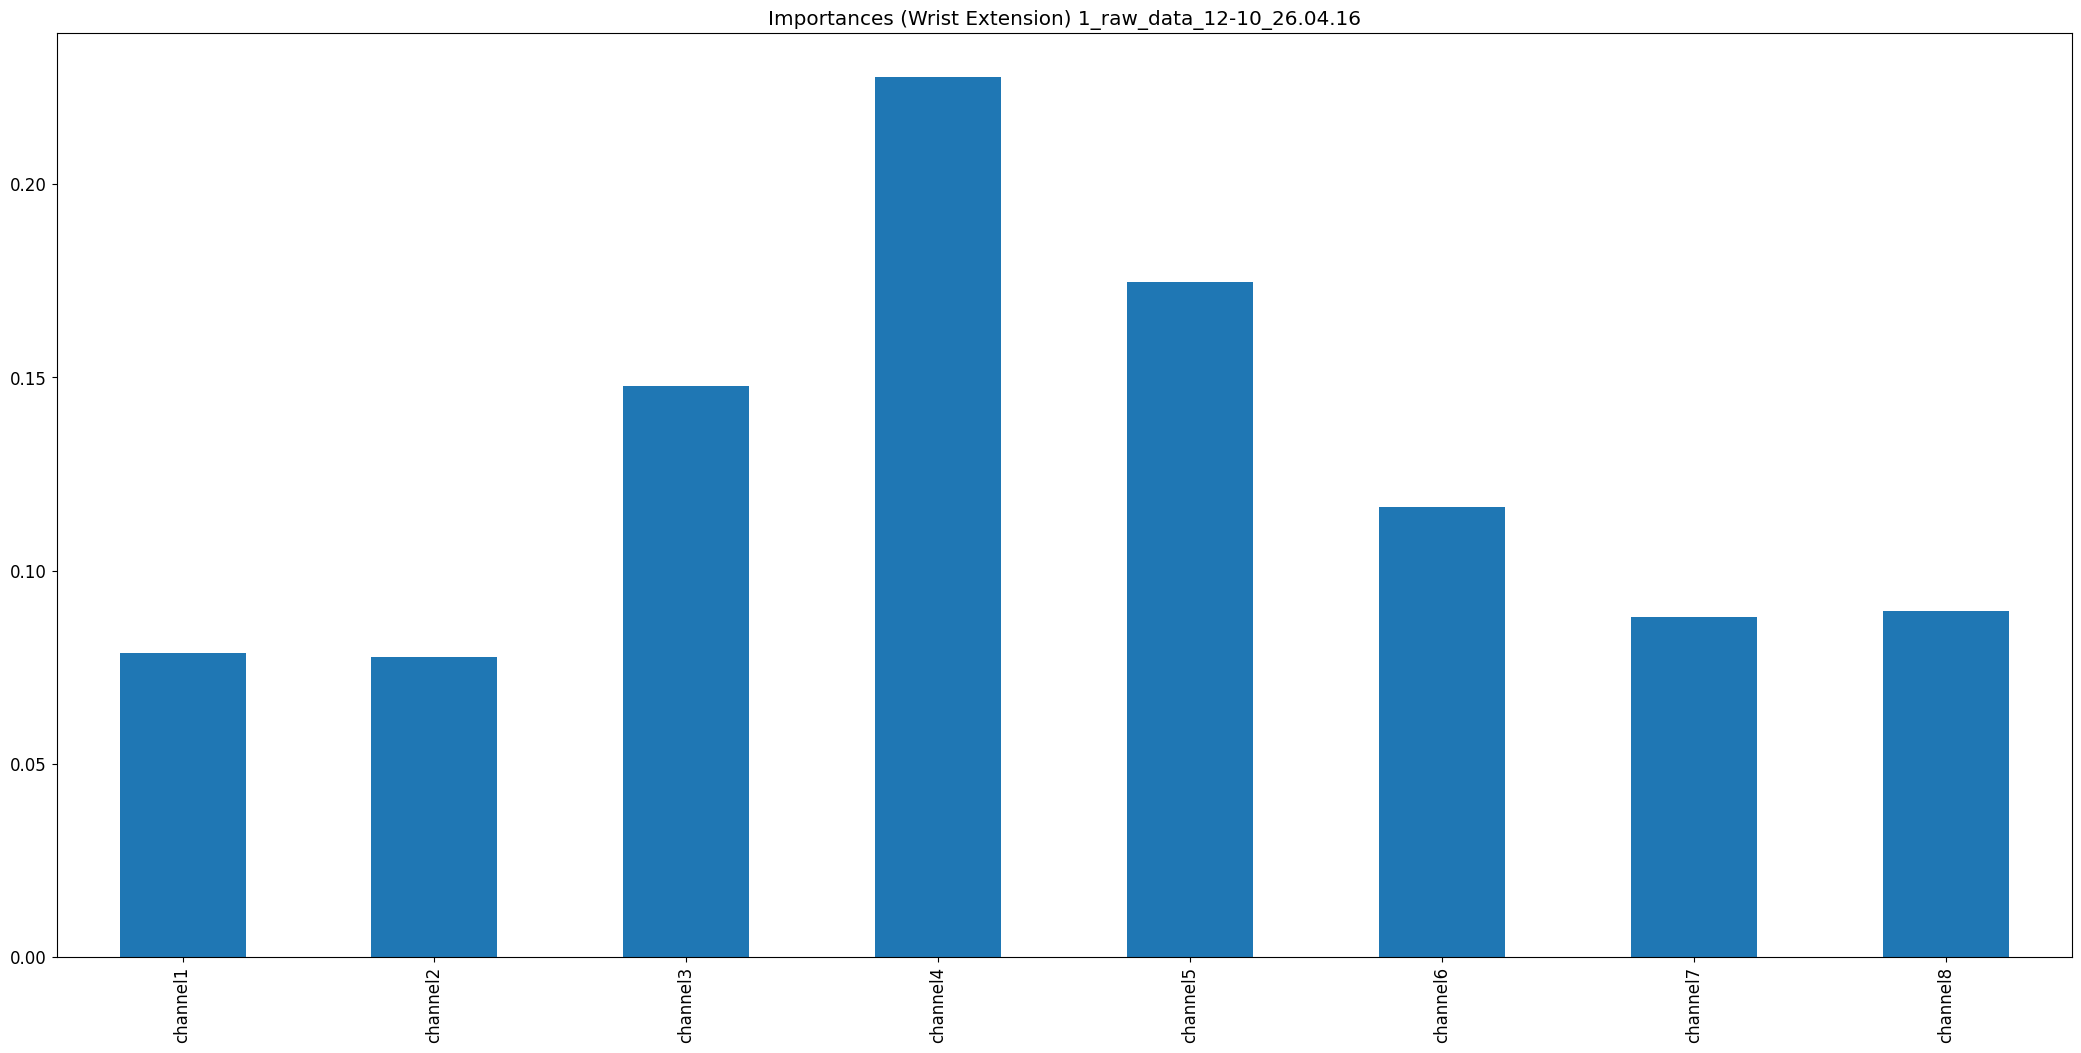

Source data for this figure (header and first rows):
, 0
channel1, 0.07871
channel2, 0.07753
channel3, 0.1477
channel4, 0.2277
channel5, 0.1746
channel6, 0.1163
channel7, 0.08799
channel8, 0.08949
